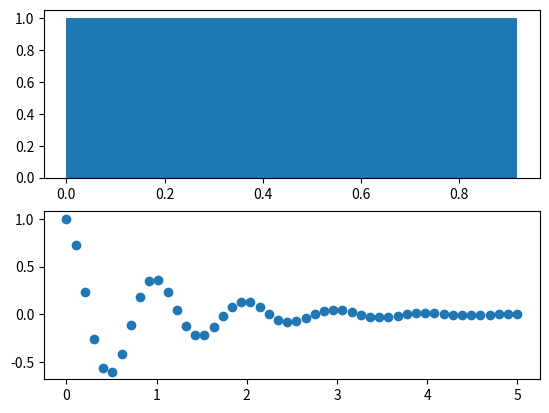

Python code for this plot:
# -*- coding: utf-8 -*
# 特别注意：上面这条语句一定要加在源代码的第一行！！！！

# @file  : practice.py
# @author: chencheng
# @date  : 20180401



import numpy as np
import matplotlib.pyplot as plt


def main():
    ''' data '''
    x1 = np.linspace(0, 5) #default, num=50, dtype=float64
    x2 = np.linspace(0, 2)
    
    y1 = np.cos(2 * np.pi * x1) * np.exp(-x1)
    y2 = np.cos(2 * np.pi * x2)
    
    ''' interactive mode on '''
    plt.ion()
    '''
    在交互模式下：
    plt.plot(x)或plt.imshow(x)是直接出图像，不需要plt.show()
    如果在脚本中使用ion()命令开启了交互模式，没有使用ioff()关闭的话，则图像会一闪而过，并不会常留。要想防止这种情况，需要在plt.show()之前加上ioff()命令。
    
    在阻塞模式下：
    打开一个窗口以后必须关掉才能打开下一个新的窗口。这种情况下，默认是不能像Matlab一样同时开很多窗口进行对比的。
    plt.plot(x)或plt.imshow(x)是直接出图像，需要plt.show()后才能显示图像
    '''
    
    
    ''' figure and axes '''
    fig, ax  = plt.subplots(2, 1)
    
    print(ax)
    
    ''' plot '''
    ax[0].plot(x1, y1, 'o-')
    ax[0].set(title = 'A tale of 2 subplots')
    ax[0].set(ylabel = 'Damped oscillation')
    
    ax[1].plot(x2, y2, '.-')
    ax[1].set(xlabel = 'time (s)')
    ax[1].set(ylabel = 'Undamped')
    ax[1].grid()
    
    ''' show '''
    #plt.show()
    
    
    ''' take a break '''
    plt.pause(1)
    
    
    ''' clear '''
    ax[0].cla()
    ax[1].cla()
    
    ''' redraw '''
    ax[0].hist(x1[:10])
    ax[1].scatter(x1, y1)
    
    ''' interactive mode off '''
    plt.ioff()
    plt.show()
    
    
    


if __name__ == "__main__":
    main()